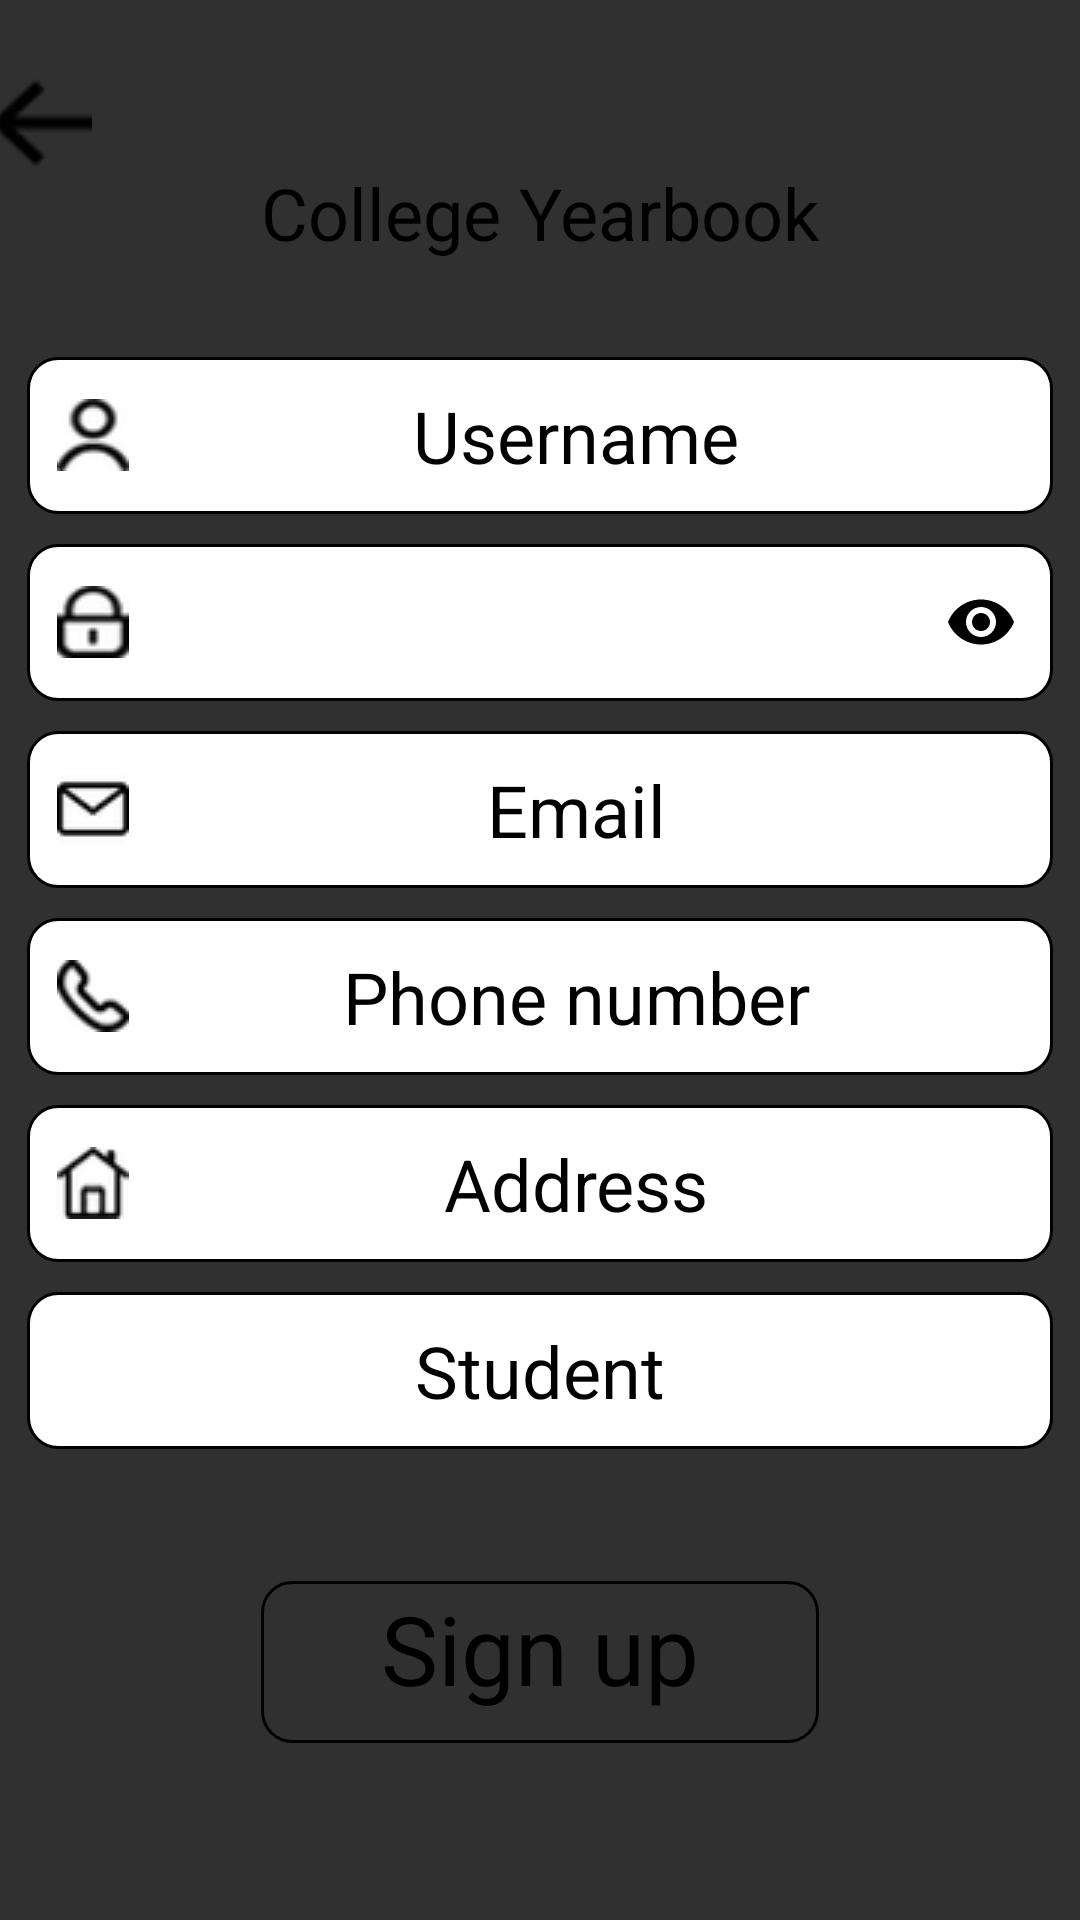

Android layout source for this screen:
<!-- AndroidManifest.xml: application theme Theme.Design.NoActionBar -->
<!-- res/layout/register_layout.xml -->
<?xml version="1.0" encoding="utf-8"?>
<androidx.constraintlayout.widget.ConstraintLayout xmlns:android="http://schemas.android.com/apk/res/android"
    xmlns:app="http://schemas.android.com/apk/res-auto"
    android:layout_width="match_parent"
    android:layout_height="match_parent"
    android:background="@drawable/background">

    <ImageView
        android:id="@+id/imageView"
        android:layout_width="140dp"
        android:layout_height="0dp"
        android:layout_marginTop="25dp"
        android:layout_marginBottom="18dp"
        android:contentDescription="@string/logo_img"
        app:layout_constraintBottom_toTopOf="@+id/textView"
        app:layout_constraintEnd_toEndOf="parent"
        app:layout_constraintStart_toEndOf="@+id/button_back_login"
        app:layout_constraintStart_toStartOf="parent"
        app:layout_constraintTop_toTopOf="parent"
        app:srcCompat="@drawable/logo_yearbook" />

    <TextView
        android:id="@+id/textView"
        style="@style/text_style"
        android:layout_width="wrap_content"
        android:layout_height="wrap_content"
        android:layout_marginBottom="32dp"
        android:text="@string/logo"
        android:textSize="24sp"
        app:layout_constraintBottom_toTopOf="@+id/textInputLayout"
        app:layout_constraintEnd_toEndOf="parent"
        app:layout_constraintStart_toStartOf="parent"
        app:layout_constraintTop_toBottomOf="@+id/imageView" />

    <com.google.android.material.textfield.TextInputLayout
        android:id="@+id/textInputLayout"
        android:layout_width="0dp"
        android:layout_height="wrap_content"
        app:hintEnabled="false"
        app:layout_constraintBottom_toTopOf="@+id/textInputLayout2"
        app:layout_constraintEnd_toEndOf="parent"
        app:layout_constraintStart_toStartOf="parent"
        app:layout_constraintTop_toBottomOf="@+id/textView">


        <com.google.android.material.textfield.TextInputEditText
            style="@style/input_style"
            android:layout_width="match_parent"
            android:layout_height="wrap_content"
            android:layout_marginStart="@dimen/margin_input_start"
            android:layout_marginEnd="@dimen/margin_input_end"
            android:layout_marginBottom="@dimen/margin_input_bottom"
            android:background="@drawable/rounded_textedit"
            android:drawableStart="@drawable/ic_username"
            android:hint="@string/username"
            android:singleLine="true"
            android:textColorHint="@color/selector_hint" />

    </com.google.android.material.textfield.TextInputLayout>

    <com.google.android.material.textfield.TextInputLayout
        android:id="@+id/textInputLayout2"
        android:layout_width="0dp"
        android:layout_height="wrap_content"
        app:hintEnabled="false"
        app:layout_constraintBottom_toTopOf="@+id/textInputLayout3"
        app:layout_constraintEnd_toEndOf="parent"
        app:layout_constraintStart_toStartOf="parent"
        app:layout_constraintTop_toBottomOf="@+id/textInputLayout"
        app:passwordToggleEnabled="true"
        app:passwordToggleTint="@color/black">

        <com.google.android.material.textfield.TextInputEditText
            style="@style/input_style"
            android:layout_width="match_parent"
            android:layout_height="wrap_content"
            android:layout_marginStart="@dimen/margin_input_start"
            android:layout_marginEnd="@dimen/margin_input_end"
            android:layout_marginBottom="@dimen/margin_input_bottom"
            android:background="@drawable/rounded_textedit"
            android:drawableStart="@drawable/ic_password"
            android:hint="@string/password"
            android:inputType="textPassword"
            android:singleLine="true"
            android:textColorHint="@color/selector_hint" />
    </com.google.android.material.textfield.TextInputLayout>

    <com.google.android.material.textfield.TextInputLayout
        android:id="@+id/textInputLayout3"
        android:layout_width="0dp"
        android:layout_height="wrap_content"
        app:hintEnabled="false"
        app:layout_constraintBottom_toTopOf="@+id/textInputLayout4"
        app:layout_constraintEnd_toEndOf="parent"
        app:layout_constraintStart_toStartOf="parent"
        app:layout_constraintTop_toBottomOf="@+id/textInputLayout2">

        <com.google.android.material.textfield.TextInputEditText
            style="@style/input_style"
            android:layout_width="match_parent"
            android:layout_height="wrap_content"
            android:layout_marginStart="@dimen/margin_input_start"
            android:layout_marginEnd="@dimen/margin_input_end"
            android:layout_marginBottom="@dimen/margin_input_bottom"
            android:background="@drawable/rounded_textedit"
            android:drawableStart="@drawable/ic_email"
            android:hint="@string/email"
            android:singleLine="true"
            android:textColorHint="@color/selector_hint" />
    </com.google.android.material.textfield.TextInputLayout>

    <com.google.android.material.textfield.TextInputLayout
        android:id="@+id/textInputLayout4"
        android:layout_width="0dp"
        android:layout_height="wrap_content"
        app:hintEnabled="false"
        app:layout_constraintBottom_toTopOf="@+id/textInputLayout5"
        app:layout_constraintEnd_toEndOf="parent"
        app:layout_constraintStart_toStartOf="parent"
        app:layout_constraintTop_toBottomOf="@+id/textInputLayout3">

        <com.google.android.material.textfield.TextInputEditText
            style="@style/input_style"
            android:layout_width="match_parent"
            android:layout_height="wrap_content"
            android:layout_marginStart="@dimen/margin_input_start"
            android:layout_marginEnd="@dimen/margin_input_end"
            android:layout_marginBottom="@dimen/margin_input_bottom"
            android:background="@drawable/rounded_textedit"
            android:drawableStart="@drawable/ic_phone"
            android:hint="@string/phone"
            android:singleLine="true"
            android:textColorHint="@color/selector_hint" />
    </com.google.android.material.textfield.TextInputLayout>

    <com.google.android.material.textfield.TextInputLayout
        android:id="@+id/textInputLayout5"
        android:layout_width="0dp"
        android:layout_height="wrap_content"
        app:hintEnabled="false"
        app:layout_constraintBottom_toTopOf="@+id/user_type"
        app:layout_constraintEnd_toEndOf="parent"
        app:layout_constraintStart_toStartOf="parent"
        app:layout_constraintTop_toBottomOf="@+id/textInputLayout4">

        <com.google.android.material.textfield.TextInputEditText
            style="@style/input_style"
            android:layout_width="match_parent"
            android:layout_height="wrap_content"
            android:layout_marginStart="@dimen/margin_input_start"
            android:layout_marginEnd="@dimen/margin_input_end"
            android:layout_marginBottom="@dimen/margin_input_bottom"
            android:background="@drawable/rounded_textedit"
            android:drawableStart="@drawable/ic_address"
            android:hint="@string/Address"
            android:singleLine="true"
            android:textColorHint="@color/selector_hint" />
    </com.google.android.material.textfield.TextInputLayout>

    <Spinner
        android:id="@+id/user_type"
        android:layout_width="0dp"
        android:layout_height="wrap_content"
        android:layout_marginStart="@dimen/margin_input_start"
        android:layout_marginEnd="@dimen/margin_input_end"
        android:layout_marginBottom="44dp"
        android:background="@drawable/rounded_textedit"
        android:entries="@array/user_type"
        android:popupBackground="@drawable/rounded_textedit"
        android:prompt="@string/select_type"
        android:spinnerMode="dropdown"

        android:theme="@style/theme_spinner"
        app:layout_constraintBottom_toTopOf="@+id/button_register"
        app:layout_constraintEnd_toEndOf="parent"
        app:layout_constraintStart_toStartOf="parent"
        app:layout_constraintTop_toBottomOf="@+id/textInputLayout5" />

    <Button
        android:id="@+id/button_register"
        style="@style/button"
        android:layout_width="wrap_content"
        android:layout_height="wrap_content"
        android:layout_marginBottom="59dp"
        android:background="@drawable/button"
        android:text="@string/sign_up"
        app:layout_constraintBottom_toBottomOf="parent"
        app:layout_constraintEnd_toEndOf="parent"
        app:layout_constraintStart_toStartOf="parent"
        app:layout_constraintTop_toBottomOf="@+id/user_type" />

    <ImageButton
        android:id="@+id/button_back_login"
        android:layout_width="wrap_content"
        android:layout_height="wrap_content"
        android:layout_marginStart="25dp"
        android:layout_marginTop="25dp"
        android:layout_marginEnd="106dp"
        android:background="@android:color/transparent"
        app:layout_constraintEnd_toStartOf="@+id/imageView"
        app:layout_constraintStart_toStartOf="parent"
        app:layout_constraintTop_toTopOf="parent"
        app:srcCompat="@drawable/ic_back"
        android:contentDescription="@string/button_back" />


</androidx.constraintlayout.widget.ConstraintLayout>
<!-- resources referenced by this layout -->
<resources>
  <string-array name="user_type">
              <item>Student</item>
              <item>Teacher</item>
          </string-array>
  <color name="black">#FF000000</color>
  <dimen name="margin_input_bottom">10dp</dimen>
  <dimen name="margin_input_end">9dp</dimen>
  <dimen name="margin_input_start">9dp</dimen>
  <!-- drawable button (drawable) -->
  <?xml version="1.0" encoding="utf-8"?>
  <shape xmlns:android="http://schemas.android.com/apk/res/android"
      android:shape="rectangle">
      <solid android:color="@android:color/transparent" />
      <stroke android:width="1dp" android:color="@color/black" />
      <corners
          android:bottomRightRadius="10dp"
          android:bottomLeftRadius="10dp"
          android:topLeftRadius="10dp"
          android:topRightRadius="10dp" />
  </shape>
  <!-- drawable ic_address: png bitmap (drawable, 2066 bytes) -->
  <!-- drawable ic_back: png bitmap (drawable, 1780 bytes) -->
  <!-- drawable ic_email: png bitmap (drawable, 1521 bytes) -->
  <!-- drawable ic_password: png bitmap (drawable, 2200 bytes) -->
  <!-- drawable ic_phone: png bitmap (drawable, 1721 bytes) -->
  <!-- drawable ic_username: png bitmap (drawable, 2241 bytes) -->
  <!-- drawable rounded_textedit (drawable) -->
  <?xml version="1.0" encoding="utf-8"?>
  <shape xmlns:android="http://schemas.android.com/apk/res/android"
      android:shape="rectangle">
      <solid android:color="#FFFFFF" />
      <stroke android:width="1dp" android:color="@color/black"></stroke>
      <corners
          android:bottomRightRadius="10dp"
          android:bottomLeftRadius="10dp"
          android:topLeftRadius="10dp"
          android:topRightRadius="10dp" />
  </shape>
  <string name="Address">Address</string>
  <string name="button_back">Back to pre layout</string>
  <string name="email">Email</string>
  <string name="logo">College Yearbook</string>
  <string name="logo_img">Image of logo</string>
  <string name="password">Password</string>
  <string name="phone">Phone number</string>
  <string name="select_type">Select user type</string>
  <string name="sign_up">Sign up</string>
  <string name="username">Username</string>
  <style name="button" parent="Widget.AppCompat.Button">
          <item name="fontFamily">@font/font</item>
          <item name="android:textColor">@color/black</item>
          <item name="android:textSize">32sp</item>
          <item name="android:textAlignment">center</item>
          <item name="android:gravity">center</item>
          <item name="android:paddingRight">40dp</item>
          <item name="android:paddingLeft">40dp</item>
          <item name="android:paddingTop">1dp</item>
          <item name="android:paddingBottom">10dp</item>
          <item name="android:textAllCaps">false</item>
      </style>
  <style name="input_style" parent="Widget.AppCompat.EditText">
          <item name="fontFamily">@font/font</item>
          <item name="android:textColor">@color/black</item>
          <item name="android:textSize">24sp</item>
          <item name="android:textAlignment">center</item>
          <item name="android:gravity">center</item>
          <item name="android:padding">10dp</item>
      </style>
  <style name="text_style" parent="Widget.AppCompat.TextView">
          <item name="fontFamily">@font/font</item>
          <item name="android:textColor">@color/black</item>
      </style>
  <style name="theme_spinner">
          <item name="fontFamily">@font/font</item>
          <item name="android:textColor">@color/black</item>
          <item name="android:textSize">24sp</item>
          <item name="android:textAlignment">center</item>
          <item name="android:gravity">center</item>
          <item name="android:padding">5dp</item>
      </style>
</resources>
